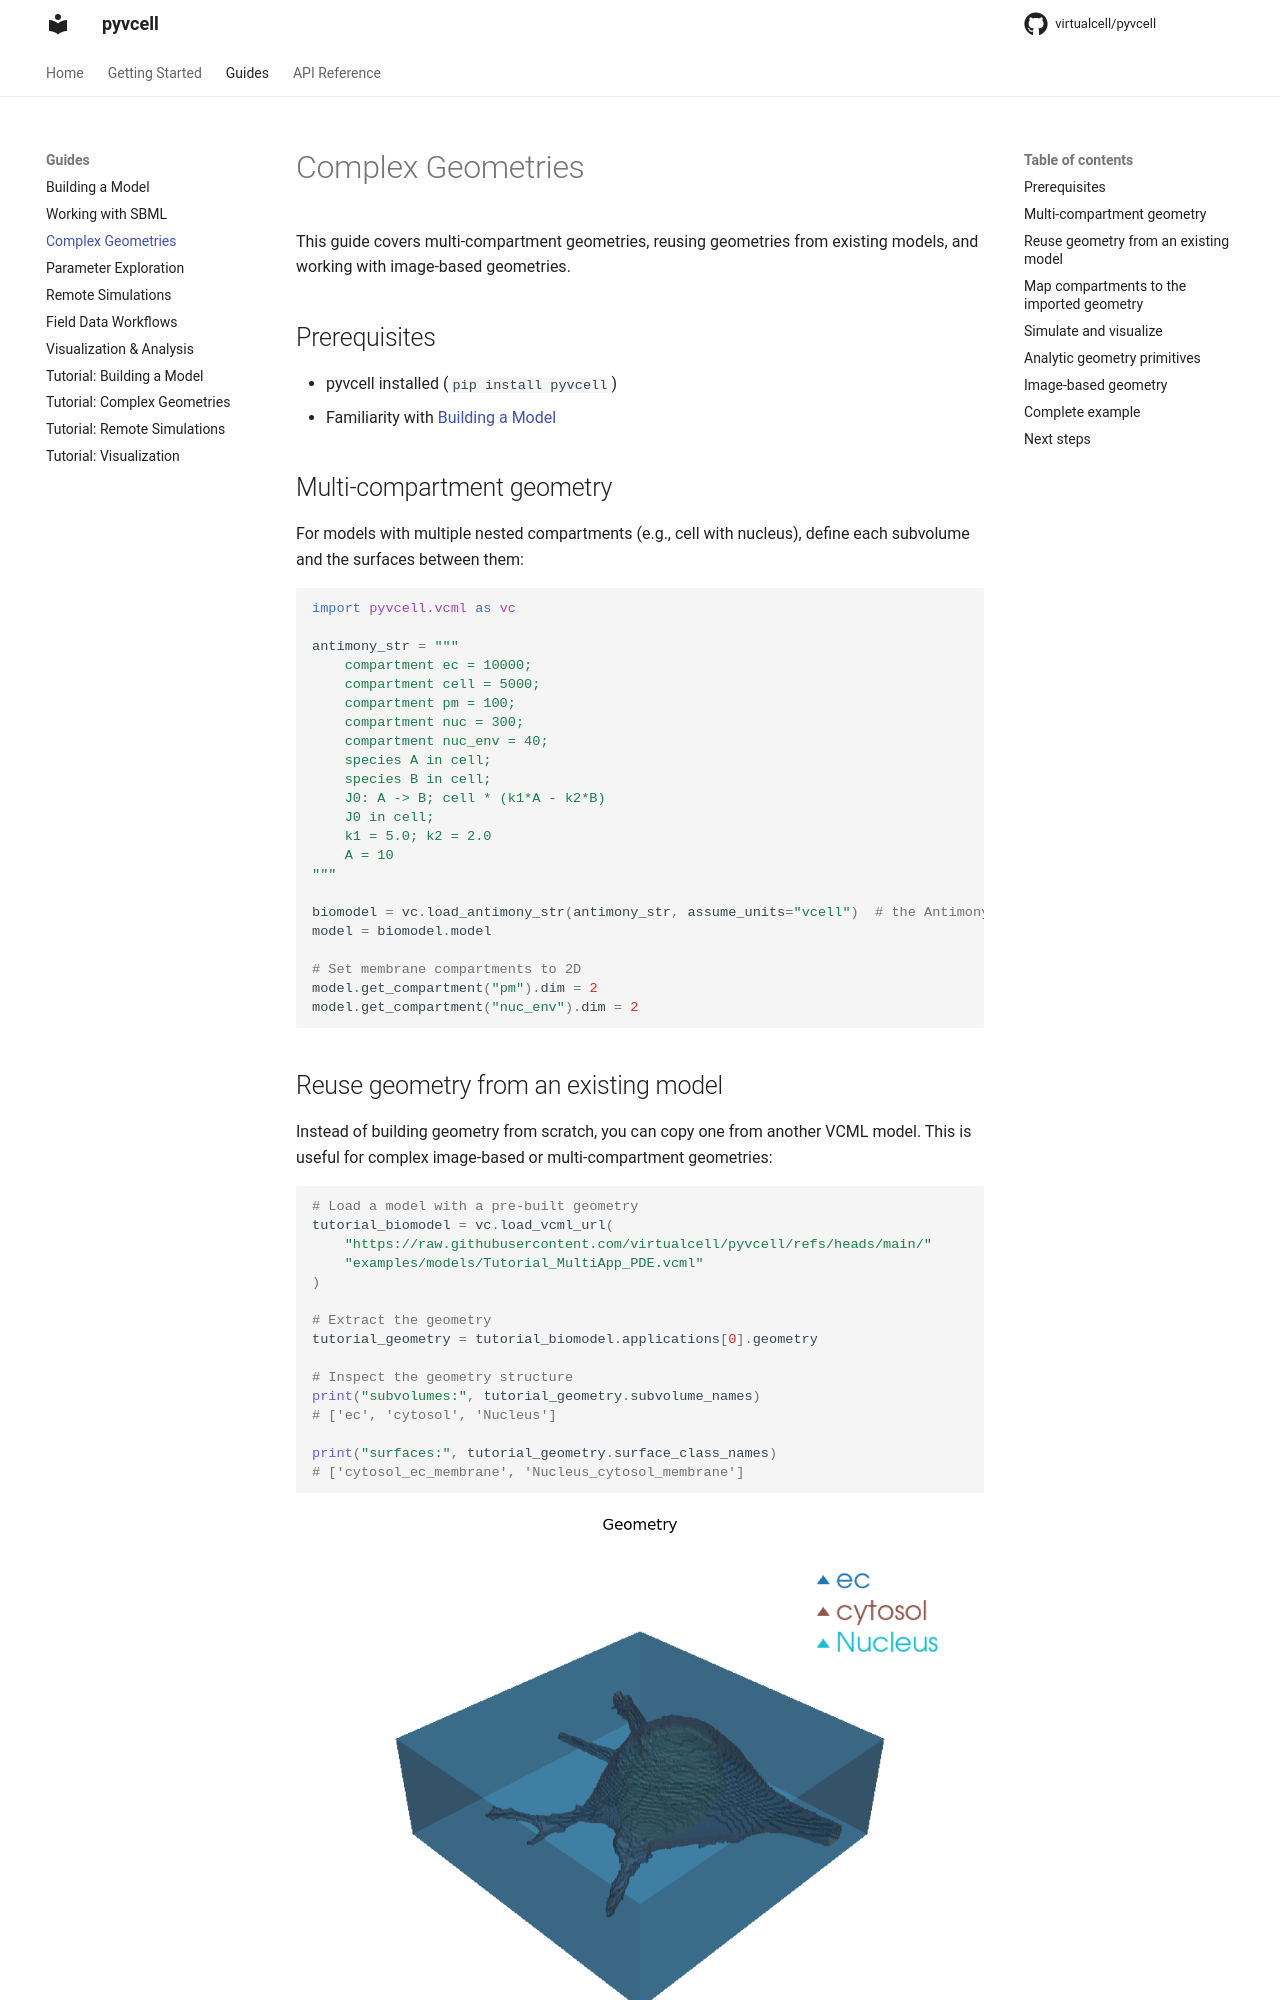

repository: virtualcell/pyvcell · page: guides/complex-geometries/index.html · generator: mkdocs

# Complex Geometries

This guide covers multi-compartment geometries, reusing geometries from existing models, and working with image-based geometries.

## Prerequisites

- pyvcell installed (`pip install pyvcell`)
- Familiarity with [Building a Model](building-a-model.md)

## Multi-compartment geometry

For models with multiple nested compartments (e.g., cell with nucleus), define each subvolume and the surfaces between them:

```python
import pyvcell.vcml as vc

antimony_str = """
    compartment ec = 10000;
    compartment cell = 5000;
    compartment pm = 100;
    compartment nuc = 300;
    compartment nuc_env = 40;
    species A in cell;
    species B in cell;
    J0: A -> B; cell * (k1*A - k2*B)
    J0 in cell;
    k1 = 5.0; k2 = 2.0
    A = 10
"""

biomodel = vc.load_antimony_str(antimony_str, assume_units="vcell")  # the Antimony declares no units: read its numbers as µM, µm, s
model = biomodel.model

# Set membrane compartments to 2D
model.get_compartment("pm").dim = 2
model.get_compartment("nuc_env").dim = 2
```
